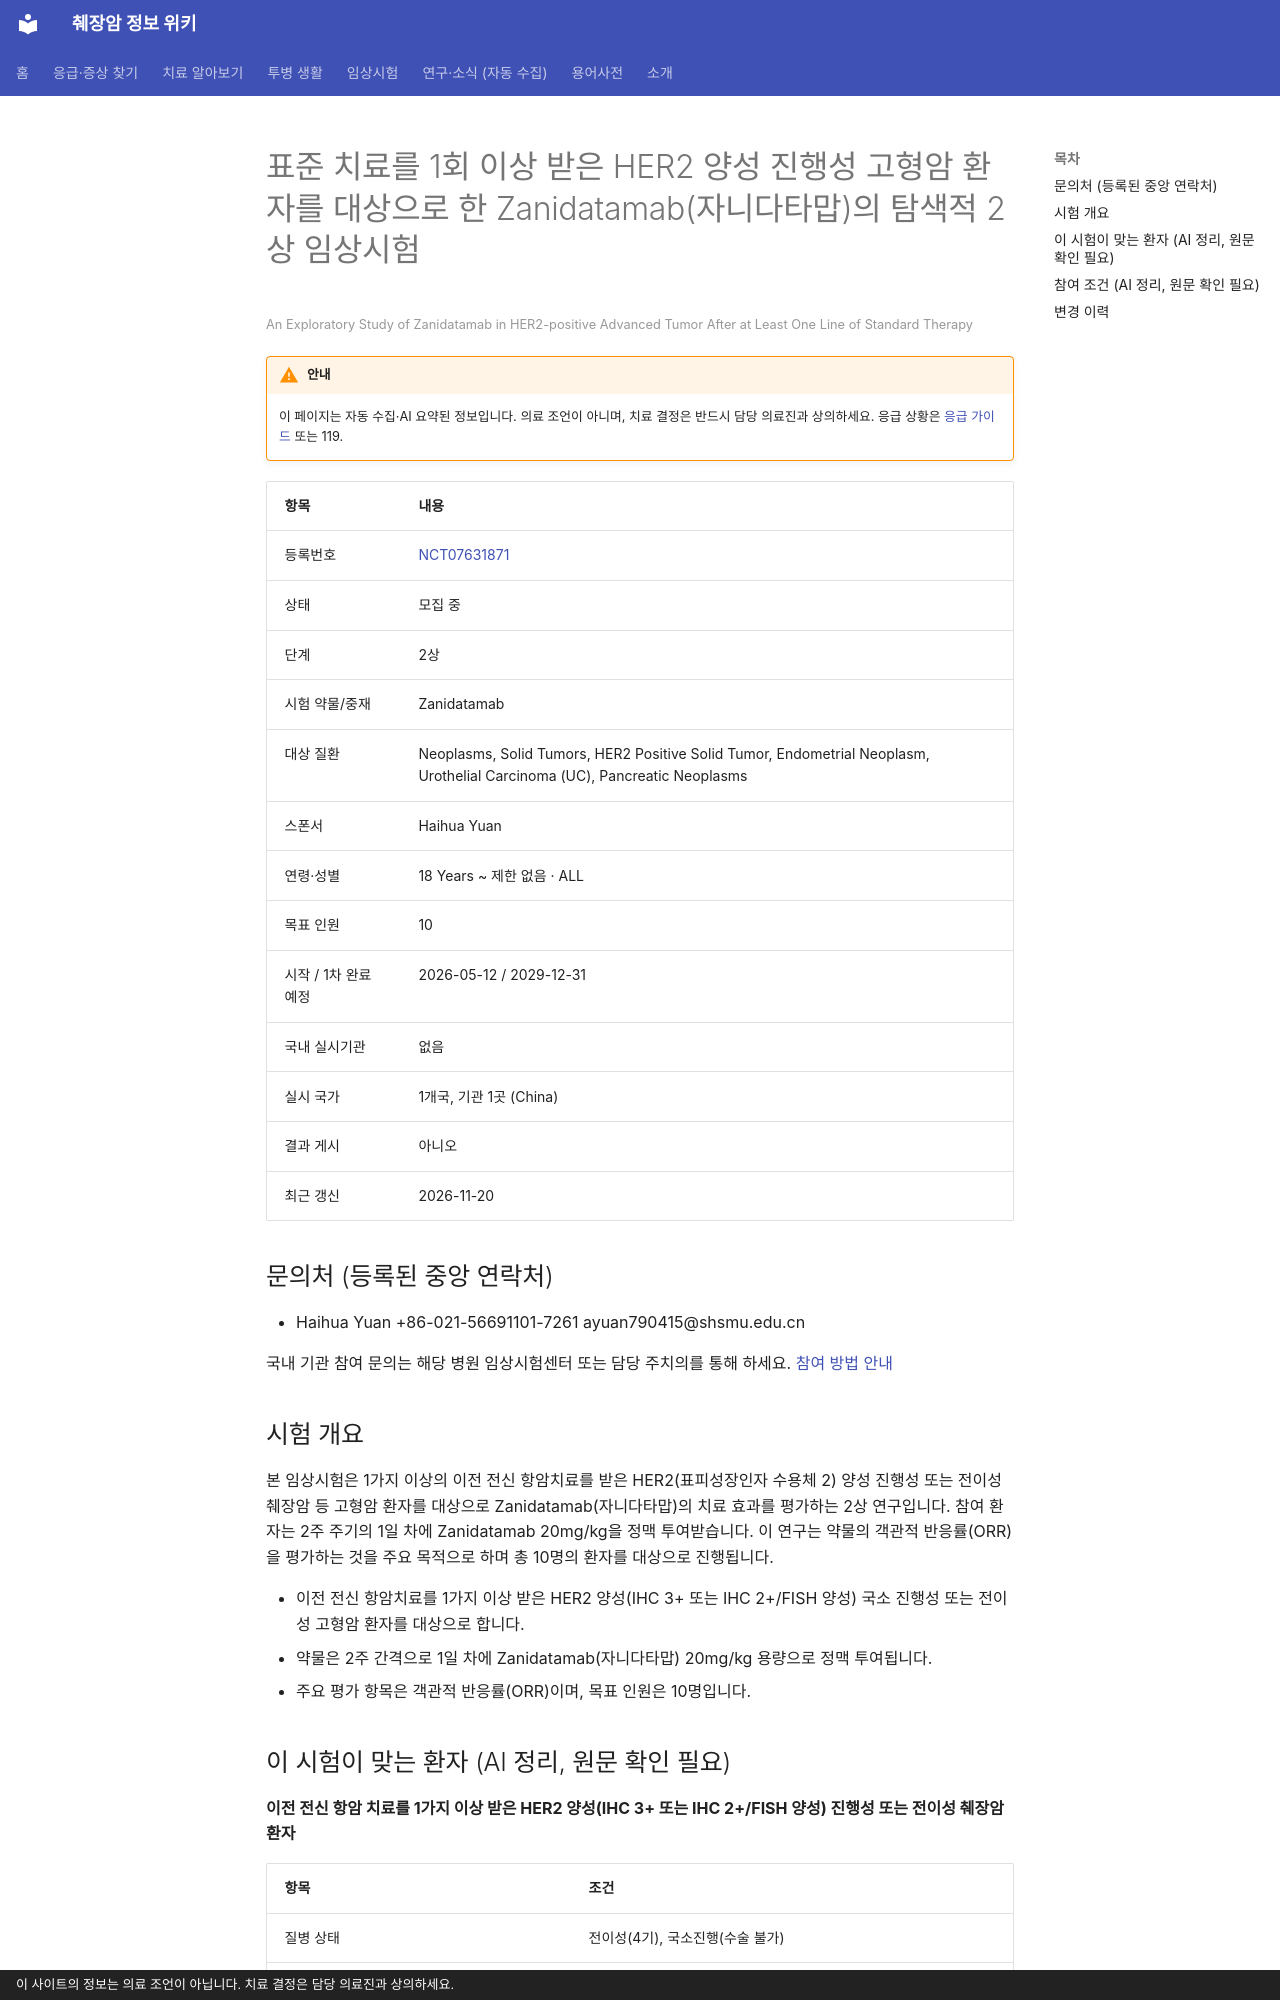

repository: hizorro88-rgb/papersearcher · page: _generated/trials/NCT07631871/index.html · generator: mkdocs · copyright: 이 사이트의 정보는 의료 조언이 아닙니다. 치료 결정은 담당 의료진과 상의하세요.

---
title: "NCT07631871 표준 치료를 1회 이상 받은 HER2 양성 진행성 고형암 환자를 대상으로 한 Zanidatamab(자니다타…"
description: "2상 · 모집 중"
comments: true
search:
  boost: 0.4
---

# 표준 치료를 1회 이상 받은 HER2 양성 진행성 고형암 환자를 대상으로 한 Zanidatamab(자니다타맙)의 탐색적 2상 임상시험

<small>An Exploratory Study of Zanidatamab in HER2-positive Advanced Tumor After at Least One Line of Standard Therapy</small>

!!! warning "안내"
    이 페이지는 자동 수집·AI 요약된 정보입니다. 의료 조언이 아니며, 치료 결정은 반드시 담당 의료진과 상의하세요. 응급 상황은 [응급 가이드](../../guides/emergency/index.md) 또는 119.

| 항목 | 내용 |
|---|---|
| 등록번호 | [NCT07631871](https://clinicaltrials.gov/study/NCT07631871) |
| 상태 | 모집 중 |
| 단계 | 2상 |
| 시험 약물/중재 | Zanidatamab |
| 대상 질환 | Neoplasms, Solid Tumors, HER2 Positive Solid Tumor, Endometrial Neoplasm, Urothelial Carcinoma (UC), Pancreatic Neoplasms |
| 스폰서 | Haihua Yuan |
| 연령·성별 | 18 Years ~ 제한 없음 · ALL |
| 목표 인원 | 10 |
| 시작 / 1차 완료 예정 | 2026-05-12 / 2029-12-31 |
| 국내 실시기관 | 없음 |
| 실시 국가 | 1개국, 기관 1곳 (China) |
| 결과 게시 | 아니오 |
| 최근 갱신 | 2026-11-20 |

## 문의처 (등록된 중앙 연락처)

- Haihua Yuan +86-021-56691101-7261 ayuan790415@shsmu.edu.cn

국내 기관 참여 문의는 해당 병원 임상시험센터 또는 담당 주치의를 통해 하세요. [참여 방법 안내](../../guides/trials/how-to-apply.md)

## 시험 개요

본 임상시험은 1가지 이상의 이전 전신 항암치료를 받은 HER2(표피성장인자 수용체 2) 양성 진행성 또는 전이성 췌장암 등 고형암 환자를 대상으로 Zanidatamab(자니다타맙)의 치료 효과를 평가하는 2상 연구입니다. 참여 환자는 2주 주기의 1일 차에 Zanidatamab 20mg/kg을 정맥 투여받습니다. 이 연구는 약물의 객관적 반응률(ORR)을 평가하는 것을 주요 목적으로 하며 총 10명의 환자를 대상으로 진행됩니다.

- 이전 전신 항암치료를 1가지 이상 받은 HER2 양성(IHC 3+ 또는 IHC 2+/FISH 양성) 국소 진행성 또는 전이성 고형암 환자를 대상으로 합니다.
- 약물은 2주 간격으로 1일 차에 Zanidatamab(자니다타맙) 20mg/kg 용량으로 정맥 투여됩니다.
- 주요 평가 항목은 객관적 반응률(ORR)이며, 목표 인원은 10명입니다.

## 이 시험이 맞는 환자 (AI 정리, 원문 확인 필요)

**이전 전신 항암 치료를 1가지 이상 받은 HER2 양성(IHC 3+ 또는 IHC 2+/FISH 양성) 진행성 또는 전이성 췌장암 환자**

| 항목 | 조건 |
|---|---|
| 질병 상태 | 전이성(4기), 국소진행(수술 불가) |
| 이전 항암 치료 | 이전 항암 1~1가지 받은 분 |
| 필요한 유전자·표지자 | HER2 |
| ECOG 수행능력 | 2 이하 |
| 측정 가능 병변 | 필요 |

주요 제외 기준: 활동성 뇌전이 또는 척수 압박 · 최근 6개월 이내 심근경색·심부전·뇌졸중 등 심혈관 질환 병력 · 간질성 폐질환 또는 폐렴 병력 · HER2 유전자 변이(mutation) 보유자 · 활동성 B형/C형 간염 또는 HIV 감염

내 상황에 맞는지 한 번에 보려면 [맞춤 임상시험 찾기](../../guides/trials/finder.md).
